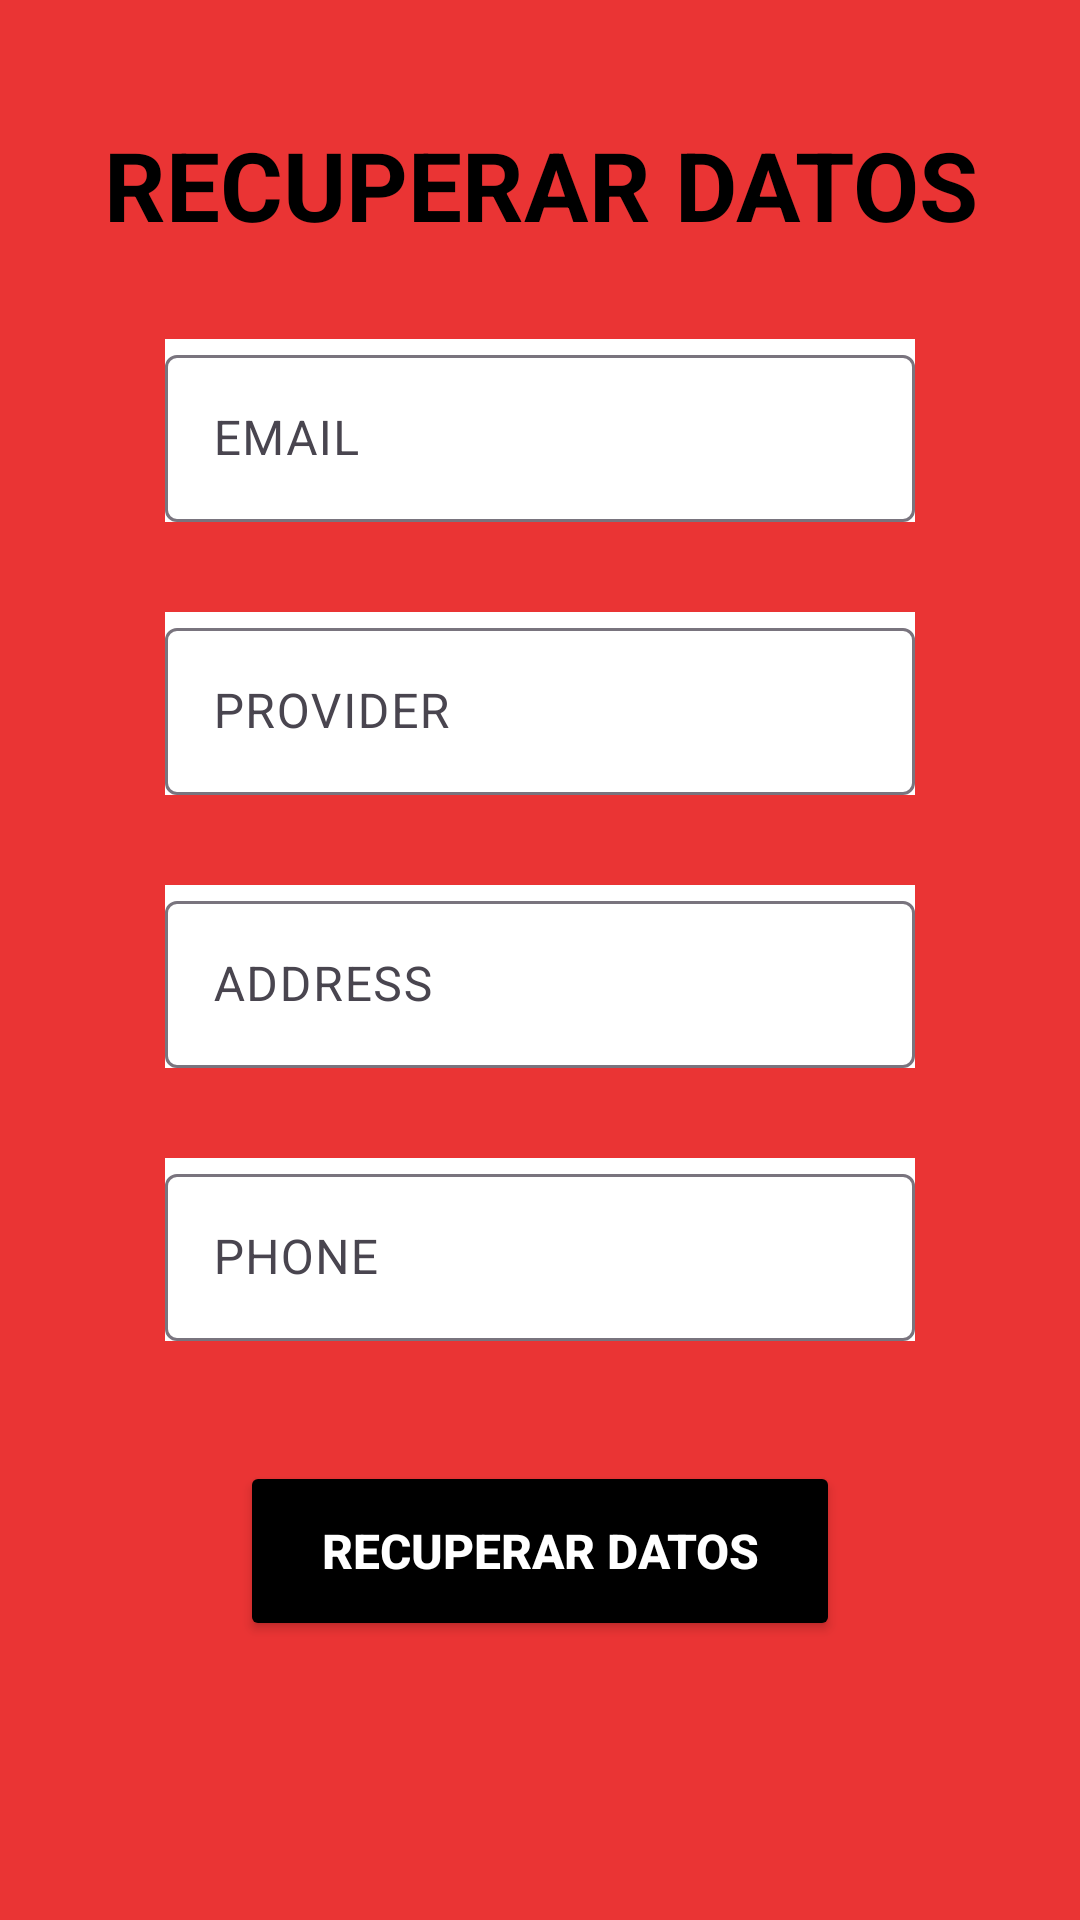

Produce the Android XML layout that renders to this screen, including the resource entries it uses.
<!-- AndroidManifest.xml: application theme Theme.CarmenFireBase -->
<!-- res/layout/fragment_recuperar.xml -->
<?xml version="1.0" encoding="utf-8"?>
<androidx.constraintlayout.widget.ConstraintLayout xmlns:android="http://schemas.android.com/apk/res/android"
    xmlns:app="http://schemas.android.com/apk/res-auto"
    xmlns:tools="http://schemas.android.com/tools"
    android:layout_width="match_parent"
    android:layout_height="match_parent"
    android:background="@color/fourth"
    tools:context=".ui.fragmets.RecuperarFragment">

    <TextView
        android:id="@+id/tvTitle1Recuperar"
        android:layout_width="wrap_content"
        android:layout_height="wrap_content"
        android:layout_marginTop="40dp"
        android:text="RECUPERAR DATOS"
        android:textAlignment="center"
        android:textColor="@color/black"
        android:textSize="32sp"
        android:textStyle="bold"
        app:layout_constraintEnd_toEndOf="parent"
        app:layout_constraintStart_toStartOf="parent"
        app:layout_constraintTop_toTopOf="parent" />

    <com.google.android.material.textfield.TextInputLayout
        android:id="@+id/tilEmailRecuperar"
        android:layout_width="250dp"
        android:layout_height="wrap_content"
        android:layout_marginTop="30dp"
        android:background="@color/white"
        android:hint="EMAIL"
        app:layout_constraintEnd_toEndOf="parent"
        app:layout_constraintStart_toStartOf="parent"
        app:layout_constraintTop_toBottomOf="@+id/tvTitle1Recuperar">

        <com.google.android.material.textfield.TextInputEditText
            android:id="@+id/tietEmailRecuperar"
            android:layout_width="match_parent"
            android:layout_height="wrap_content"
            android:inputType="none" />
    </com.google.android.material.textfield.TextInputLayout>

    <com.google.android.material.textfield.TextInputLayout
        android:id="@+id/tilProviderRecuperar"
        android:layout_width="250dp"
        android:layout_height="wrap_content"
        android:layout_marginTop="30dp"
        android:background="@color/white"
        android:hint="PROVIDER"
        app:layout_constraintEnd_toEndOf="parent"
        app:layout_constraintStart_toStartOf="parent"
        app:layout_constraintTop_toBottomOf="@+id/tilEmailRecuperar">

        <com.google.android.material.textfield.TextInputEditText
            android:id="@+id/tietProviderRecuperar"
            android:layout_width="match_parent"
            android:layout_height="wrap_content"
            android:inputType="none" />
    </com.google.android.material.textfield.TextInputLayout>

    <com.google.android.material.textfield.TextInputLayout
        android:id="@+id/tilAddressRecuperar"
        android:layout_width="250dp"
        android:layout_height="wrap_content"
        android:layout_marginTop="30dp"
        android:background="@color/white"
        android:hint="ADDRESS"
        app:layout_constraintEnd_toEndOf="parent"
        app:layout_constraintStart_toStartOf="parent"
        app:layout_constraintTop_toBottomOf="@+id/tilProviderRecuperar">

        <com.google.android.material.textfield.TextInputEditText
            android:id="@+id/tietAddressRecuperar"
            android:layout_width="match_parent"
            android:layout_height="wrap_content"
            android:inputType="none" />
    </com.google.android.material.textfield.TextInputLayout>

    <com.google.android.material.textfield.TextInputLayout
        android:id="@+id/tilPhoneRecuperar"
        android:layout_width="250dp"
        android:layout_height="wrap_content"
        android:layout_marginTop="30dp"
        android:background="@color/white"
        android:hint="PHONE"
        app:layout_constraintEnd_toEndOf="parent"
        app:layout_constraintStart_toStartOf="parent"
        app:layout_constraintTop_toBottomOf="@+id/tilAddressRecuperar">

        <com.google.android.material.textfield.TextInputEditText
            android:id="@+id/tietPhoneRecuperar"
            android:layout_width="match_parent"
            android:layout_height="wrap_content"

            android:inputType="none" />
    </com.google.android.material.textfield.TextInputLayout>

    <Button
        android:id="@+id/btnRecuperarDatos"
        android:layout_width="200dp"
        android:layout_height="60dp"
        android:layout_marginTop="40dp"
        android:backgroundTint="@color/black"
        android:text="RECUPERAR DATOS"
        android:textAlignment="center"
        android:textColor="@color/white"
        android:textColorHighlight="@color/primary"
        android:textSize="16sp"
        android:textStyle="bold"
        app:layout_constraintEnd_toEndOf="parent"
        app:layout_constraintStart_toStartOf="parent"
        app:layout_constraintTop_toBottomOf="@+id/tilPhoneRecuperar" />

</androidx.constraintlayout.widget.ConstraintLayout>
<!-- resources referenced by this layout -->
<resources>
  <color name="black">#FF000000</color>
  <color name="fourth">#EA3434</color>
  <color name="primary">#50A2E3</color>
  <color name="white">#FFFFFFFF</color>
  <style name="Theme.CarmenFireBase" parent="Base.Theme.CarmenFireBase" />
  <style name="Base.Theme.CarmenFireBase" parent="Theme.Material3.DayNight.NoActionBar">
          
          
      </style>
</resources>
